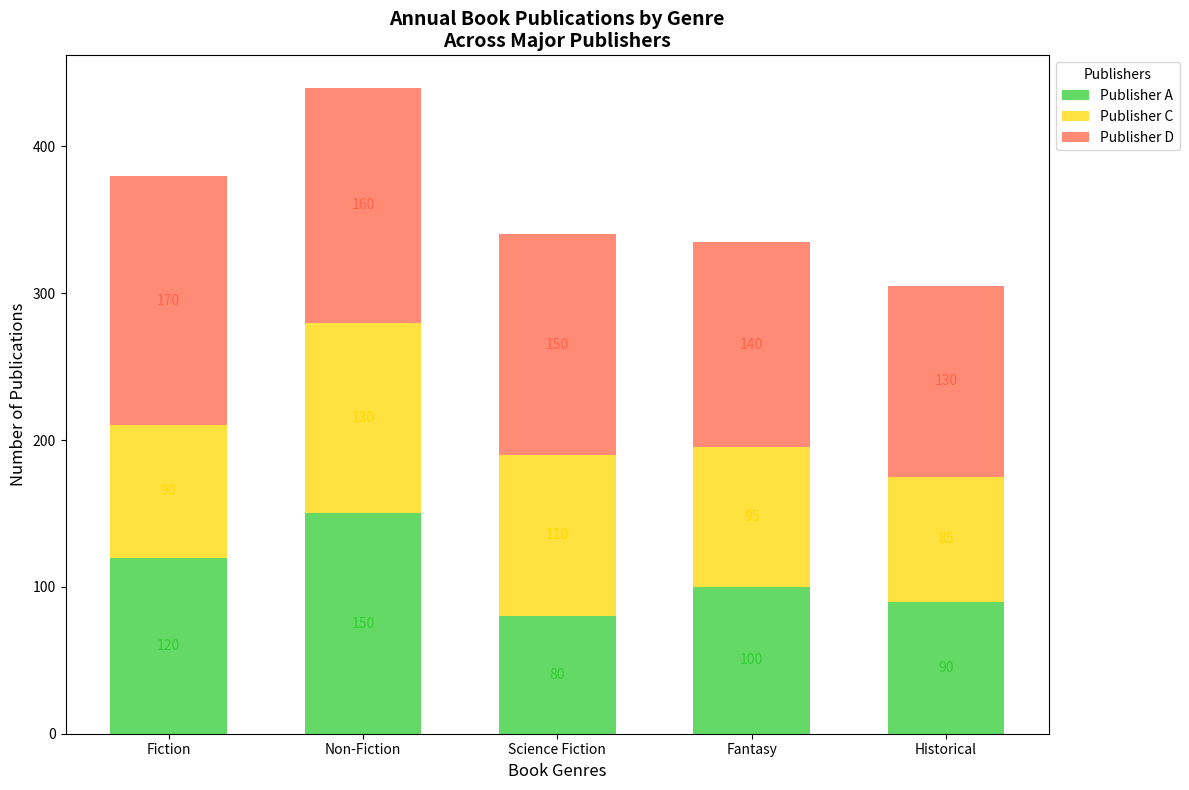

Python code for this plot:
import matplotlib.pyplot as plt
import numpy as np

publishers = ['Publisher A', 'Publisher C', 'Publisher D']
genres = ['Fiction', 'Non-Fiction', 'Science Fiction', 'Fantasy', 'Historical']

data = np.array([
    [120, 150, 80, 100, 90],     # Publisher A
    [90, 130, 110, 95, 85],      # Publisher C
    [170, 160, 150, 140, 130]    # Publisher D
])

fig, ax = plt.subplots(figsize=(12, 8))
colors = ['#32CD32', '#FFD700', '#FF6347']
positions = np.arange(len(genres))

bottom = np.zeros(len(genres))

# Create a stacked bar chart
for idx, (publisher, color) in enumerate(zip(publishers, colors)):
    ax.bar(positions, data[idx], width=0.6, color=color, label=publisher, bottom=bottom, alpha=0.75)
    bottom += data[idx]

ax.set_xlabel('Book Genres', fontsize=12)
ax.set_ylabel('Number of Publications', fontsize=12)
ax.set_title('Annual Book Publications by Genre\nAcross Major Publishers', fontsize=14, fontweight='bold')
ax.set_xticks(positions)
ax.set_xticklabels(genres)

ax.legend(title='Publishers', loc='upper left', bbox_to_anchor=(1, 1), fontsize=10)

for idx, genre_position in enumerate(positions):
    cumulative_height = 0
    for publisher_data, color in zip(data[:, idx], colors):
        cumulative_height += publisher_data
        ax.text(genre_position, cumulative_height - publisher_data / 2, str(publisher_data),
                ha='center', va='center', fontsize=10, color=color)

plt.tight_layout()
plt.show()
